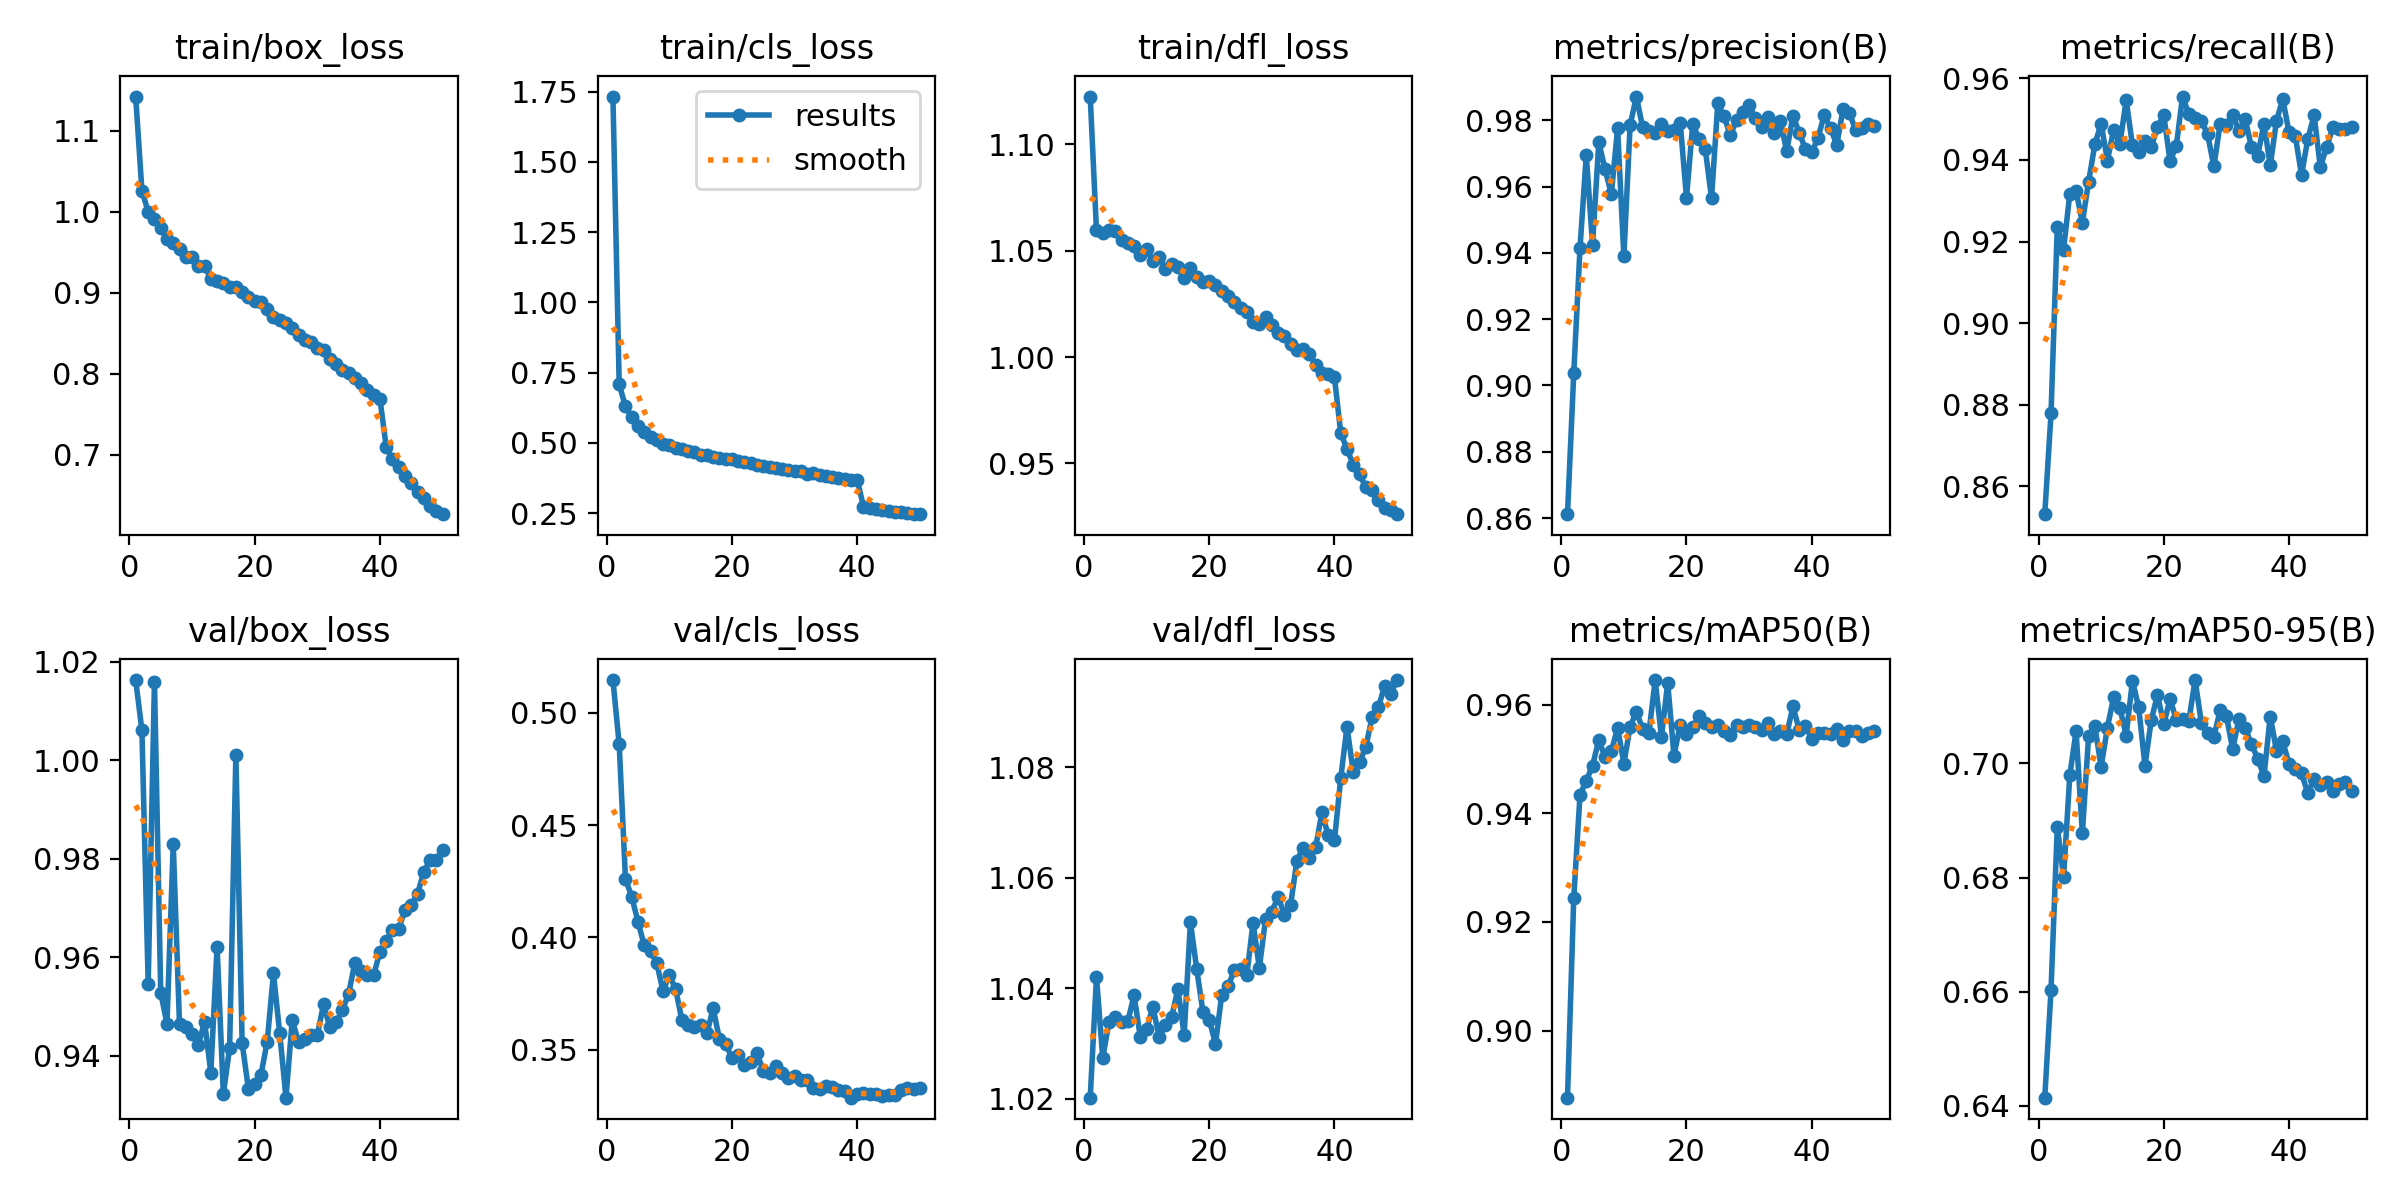

The file beside this chart, header and first rows:
epoch, time, train/box_loss, train/cls_loss, train/dfl_loss, metrics/precision(B), metrics/recall(B), metrics/mAP50(B), metrics/mAP50-95(B), val/box_loss, val/cls_loss, val/dfl_loss, lr/pg0, lr/pg1, lr/pg2
1, 178.1, 1.142, 1.733, 1.123, 0.8612, 0.8532, 0.8876, 0.6414, 1.016, 0.5145, 1.02, 8.31344e-05, 8.31344e-05, 8.31344e-05
2, 326.4, 1.026, 0.7078, 1.06, 0.9037, 0.8779, 0.9244, 0.6603, 1.006, 0.4859, 1.042, 0.0001632, 0.0001632, 0.0001632
3, 474.4, 0.9999, 0.6297, 1.059, 0.9415, 0.9236, 0.9434, 0.6889, 0.9547, 0.426, 1.027, 0.0002399, 0.0002399, 0.0002399
4, 620.5, 0.9915, 0.5907, 1.06, 0.9695, 0.918, 0.946, 0.6801, 1.016, 0.418, 1.034, 0.0002351, 0.0002351, 0.0002351
5, 764.7, 0.9795, 0.5603, 1.059, 0.9425, 0.9317, 0.9488, 0.6979, 0.9528, 0.4069, 1.035, 0.0002302, 0.0002302, 0.0002302
6, 911, 0.9669, 0.5382, 1.055, 0.9734, 0.9324, 0.9535, 0.7057, 0.9466, 0.3964, 1.034, 0.0002252, 0.0002252, 0.0002252
7, 1056, 0.9611, 0.5226, 1.054, 0.9652, 0.9246, 0.9504, 0.6877, 0.983, 0.3939, 1.034, 0.0002203, 0.0002203, 0.0002203
8, 1200, 0.9544, 0.5118, 1.052, 0.9577, 0.9346, 0.9514, 0.7048, 0.9464, 0.3885, 1.039, 0.0002154, 0.0002154, 0.0002154
9, 1346, 0.9437, 0.4976, 1.048, 0.9775, 0.9438, 0.9558, 0.7065, 0.9459, 0.376, 1.031, 0.0002104, 0.0002104, 0.0002104
10, 1497, 0.9437, 0.4931, 1.051, 0.9389, 0.9489, 0.9492, 0.6994, 0.9444, 0.3832, 1.033, 0.0002055, 0.0002055, 0.0002055
11, 1645, 0.9326, 0.4827, 1.045, 0.9785, 0.9398, 0.9559, 0.7063, 0.9422, 0.377, 1.037, 0.0002005, 0.0002005, 0.0002005
12, 1795, 0.9327, 0.4775, 1.047, 0.9871, 0.9474, 0.9587, 0.7116, 0.9469, 0.3633, 1.031, 0.0001956, 0.0001956, 0.0001956
13, 1946, 0.917, 0.4714, 1.042, 0.9778, 0.9439, 0.9556, 0.7097, 0.9366, 0.3608, 1.033, 0.0001906, 0.0001906, 0.0001906
14, 2096, 0.914, 0.4658, 1.044, 0.9769, 0.9547, 0.9548, 0.7049, 0.9621, 0.36, 1.035, 0.0001857, 0.0001857, 0.0001857
15, 2243, 0.9114, 0.4566, 1.042, 0.9761, 0.9436, 0.9645, 0.7145, 0.9323, 0.3611, 1.04, 0.0001807, 0.0001807, 0.0001807
16, 2393, 0.9073, 0.4554, 1.037, 0.9789, 0.9419, 0.9541, 0.7098, 0.9416, 0.3572, 1.032, 0.0001757, 0.0001757, 0.0001757
17, 2542, 0.9073, 0.4507, 1.042, 0.9767, 0.9445, 0.964, 0.6996, 1.001, 0.3683, 1.052, 0.0001708, 0.0001708, 0.0001708
18, 2692, 0.9002, 0.4471, 1.038, 0.977, 0.9432, 0.9506, 0.7076, 0.9426, 0.3547, 1.044, 0.0001658, 0.0001658, 0.0001658
19, 2839, 0.8944, 0.4418, 1.036, 0.9792, 0.9481, 0.9563, 0.712, 0.9333, 0.3524, 1.036, 0.0001609, 0.0001609, 0.0001609
20, 2987, 0.8897, 0.4434, 1.036, 0.9566, 0.951, 0.9547, 0.7068, 0.9343, 0.3463, 1.034, 0.0001559, 0.0001559, 0.0001559
21, 3136, 0.889, 0.4369, 1.034, 0.9789, 0.9398, 0.9559, 0.7113, 0.9361, 0.3474, 1.03, 0.000151, 0.000151, 0.000151
22, 3283, 0.8801, 0.433, 1.031, 0.9743, 0.9434, 0.9579, 0.7077, 0.9429, 0.343, 1.039, 0.000146, 0.000146, 0.000146
23, 3433, 0.8705, 0.4279, 1.029, 0.9712, 0.9555, 0.9567, 0.7078, 0.9567, 0.3446, 1.04, 0.0001411, 0.0001411, 0.0001411
24, 3584, 0.8667, 0.4228, 1.026, 0.9565, 0.9512, 0.9559, 0.7074, 0.9446, 0.3483, 1.043, 0.0001362, 0.0001362, 0.0001362
25, 3734, 0.8629, 0.4177, 1.023, 0.9851, 0.9503, 0.9562, 0.7146, 0.9315, 0.3406, 1.044, 0.0001312, 0.0001312, 0.0001312
26, 3881, 0.856, 0.4155, 1.021, 0.9811, 0.9496, 0.9551, 0.7071, 0.9473, 0.3394, 1.042, 0.0001263, 0.0001263, 0.0001263
27, 4028, 0.848, 0.4104, 1.016, 0.9755, 0.9463, 0.9544, 0.7053, 0.9429, 0.3426, 1.052, 0.0001213, 0.0001213, 0.0001213
28, 4175, 0.8416, 0.4059, 1.016, 0.9801, 0.9384, 0.9563, 0.7046, 0.9435, 0.3394, 1.044, 0.0001163, 0.0001163, 0.0001163
29, 4322, 0.8394, 0.402, 1.019, 0.9824, 0.9488, 0.9559, 0.7093, 0.9442, 0.3374, 1.053, 0.0001114, 0.0001114, 0.0001114
30, 4467, 0.8318, 0.3989, 1.015, 0.9845, 0.9486, 0.9562, 0.7083, 0.9442, 0.3382, 1.054, 0.0001064, 0.0001064, 0.0001064
31, 4613, 0.8291, 0.3983, 1.011, 0.9807, 0.9511, 0.9559, 0.7025, 0.9505, 0.3365, 1.057, 0.0001015, 0.0001015, 0.0001015
32, 4760, 0.8182, 0.3904, 1.01, 0.9781, 0.9471, 0.9554, 0.7077, 0.9458, 0.3366, 1.053, 9.655e-05, 9.655e-05, 9.655e-05
33, 4904, 0.8118, 0.3911, 1.006, 0.981, 0.95, 0.9566, 0.7062, 0.9468, 0.3327, 1.055, 9.16e-05, 9.16e-05, 9.16e-05
34, 5050, 0.8046, 0.3856, 1.004, 0.9762, 0.9432, 0.9546, 0.7033, 0.9493, 0.3325, 1.063, 8.665e-05, 8.665e-05, 8.665e-05
35, 5196, 0.8013, 0.3836, 1.004, 0.9798, 0.9411, 0.9552, 0.7008, 0.9526, 0.3338, 1.065, 8.17e-05, 8.17e-05, 8.17e-05
36, 5342, 0.7945, 0.3791, 1.002, 0.9706, 0.9489, 0.9546, 0.6977, 0.9589, 0.3333, 1.064, 7.675e-05, 7.675e-05, 7.675e-05
37, 5487, 0.7884, 0.3747, 0.9962, 0.9814, 0.9386, 0.9597, 0.7082, 0.9572, 0.3319, 1.066, 7.18e-05, 7.18e-05, 7.18e-05
38, 5632, 0.7795, 0.3711, 0.9925, 0.9762, 0.9496, 0.9554, 0.7022, 0.9565, 0.3314, 1.072, 6.685e-05, 6.685e-05, 6.685e-05
39, 5778, 0.7737, 0.3666, 0.9922, 0.9713, 0.9549, 0.9561, 0.7038, 0.9564, 0.3286, 1.068, 6.19e-05, 6.19e-05, 6.19e-05
40, 5929, 0.769, 0.369, 0.9905, 0.9703, 0.9468, 0.9536, 0.6999, 0.9611, 0.3302, 1.067, 5.695e-05, 5.695e-05, 5.695e-05
41, 6074, 0.7098, 0.2733, 0.9641, 0.9747, 0.9458, 0.9548, 0.699, 0.9633, 0.3305, 1.078, 5.2e-05, 5.2e-05, 5.2e-05
42, 6215, 0.6945, 0.2683, 0.9569, 0.9816, 0.9363, 0.9548, 0.6983, 0.9655, 0.3301, 1.087, 4.705e-05, 4.705e-05, 4.705e-05
43, 6358, 0.6845, 0.2637, 0.9493, 0.9776, 0.9451, 0.9546, 0.6947, 0.9658, 0.3301, 1.079, 4.21e-05, 4.21e-05, 4.21e-05
44, 6500, 0.6738, 0.2614, 0.945, 0.9726, 0.951, 0.9555, 0.6972, 0.9696, 0.3294, 1.081, 3.715e-05, 3.715e-05, 3.715e-05
45, 6641, 0.6651, 0.259, 0.9387, 0.9833, 0.9383, 0.9536, 0.6962, 0.9705, 0.3297, 1.084, 3.22e-05, 3.22e-05, 3.22e-05
46, 6782, 0.6538, 0.2551, 0.9374, 0.9822, 0.9431, 0.9552, 0.6968, 0.9728, 0.3299, 1.089, 2.725e-05, 2.725e-05, 2.725e-05
47, 6925, 0.6462, 0.2526, 0.9326, 0.9771, 0.948, 0.9551, 0.6951, 0.9774, 0.3321, 1.091, 2.23e-05, 2.23e-05, 2.23e-05
48, 7067, 0.6363, 0.2498, 0.9293, 0.9776, 0.9475, 0.9542, 0.6963, 0.9797, 0.3328, 1.095, 1.735e-05, 1.735e-05, 1.735e-05
49, 7208, 0.6309, 0.2472, 0.928, 0.9789, 0.9476, 0.9547, 0.6968, 0.9797, 0.3326, 1.093, 1.24e-05, 1.24e-05, 1.24e-05
50, 7349, 0.6264, 0.2462, 0.9261, 0.9781, 0.9481, 0.9551, 0.6952, 0.9817, 0.3329, 1.096, 7.45e-06, 7.45e-06, 7.45e-06
